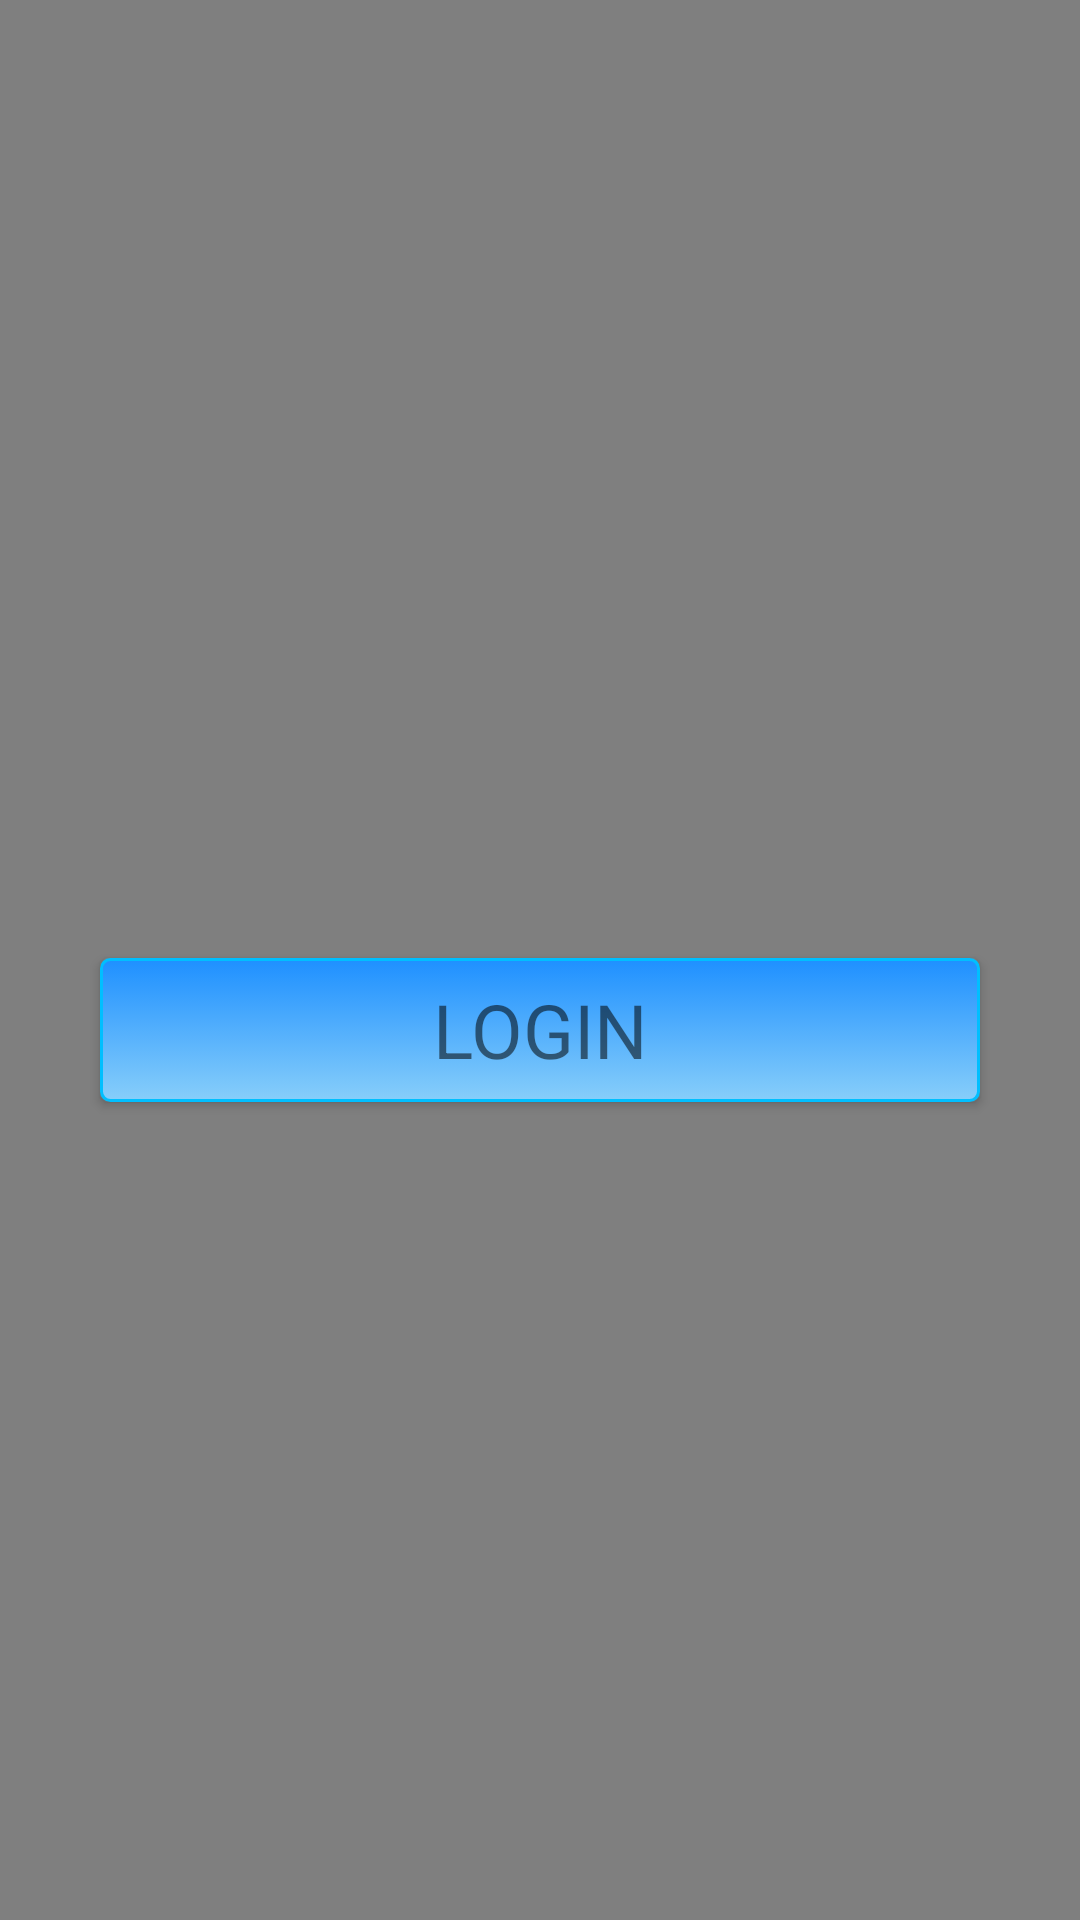

This screen was rendered from an Android layout file. Write that file and the resources it references.
<!-- AndroidManifest.xml: application theme AppTheme -->
<!-- res/layout/activity_upload_service.xml -->
<?xml version="1.0" encoding="utf-8"?>
<androidx.constraintlayout.widget.ConstraintLayout xmlns:android="http://schemas.android.com/apk/res/android"
    xmlns:app="http://schemas.android.com/apk/res-auto"
    xmlns:tools="http://schemas.android.com/tools"
    android:layout_width="match_parent"
    android:layout_height="match_parent"
    tools:context=".uploadServiceActivity">

    <androidx.appcompat.widget.Toolbar
        android:id="@+id/toolbar4"
        android:layout_width="match_parent"
        android:layout_height="?attr/actionBarSize"
        android:background="@color/md_light_blue_A700"
        android:elevation="4dp"
        android:theme="@style/ThemeOverlay.AppCompat.Dark.ActionBar"
        app:layout_constraintEnd_toEndOf="parent"
        app:layout_constraintStart_toStartOf="parent"
        app:layout_constraintTop_toTopOf="parent"
        app:popupTheme="@style/ThemeOverlay.AppCompat.Light" />


    <VideoView
        android:id="@+id/videoView3"
        android:layout_width="match_parent"
        android:layout_height="match_parent" />

        <androidx.core.widget.NestedScrollView
            android:layout_width="match_parent"
            android:layout_height="match_parent"
            android:fillViewport="true">

            <LinearLayout
                android:layout_width="match_parent"
                android:layout_height="match_parent"
                android:gravity="center"
                android:layout_gravity="center_vertical|center_horizontal"
                android:orientation="vertical">


                <LinearLayout
                    android:id="@+id/loginCheck"
                    android:layout_width="match_parent"
                    android:layout_height="match_parent"
                    android:gravity="center"
                    android:layout_gravity="center_vertical|center_horizontal"
                    android:orientation="vertical">
                    <TextView
                        android:id="@+id/checkService"
                        android:layout_width="wrap_content"
                        android:layout_height="wrap_content"
                        android:layout_gravity="center"
                        android:layout_margin="10sp"
                        android:textColor="@color/md_white_1000"
                        android:textSize="20sp"
                        android:textAlignment="center" />

                    <Button
                        android:id="@+id/redirectLogin"
                        style="?android:textAppearanceSmall"
                        android:layout_width="wrap_content"
                        android:layout_height="wrap_content"
                        android:layout_gravity="center"
                        android:layout_margin="10sp"
                        android:ems="10"
                        android:background="@drawable/mybutton"
                        android:padding="2sp"
                        android:text="Login"
                        android:textSize="25sp" />
                </LinearLayout>
                <LinearLayout
                    android:id="@+id/uploadLayout"
                    android:layout_width="match_parent"
                    android:layout_height="match_parent"
                    android:gravity="center"
                    android:layout_gravity="center_vertical|center_horizontal"
                    android:orientation="vertical">
                    <ImageView
                        android:id="@+id/ivLogoWiseL"
                        android:layout_width="wrap_content"
                        android:layout_height="wrap_content"
                        android:adjustViewBounds="true"
                        android:paddingTop="10sp"
                        android:layout_margin="8dp"
                        android:layout_gravity="center"
                        android:layout_weight="1"
                        android:scaleType="fitXY"
                        />
                <Button
                    android:id="@+id/bSelectImage"
                    android:layout_width="wrap_content"
                    android:layout_height="wrap_content"
                    app:layout_constraintTop_toTopOf="@+id/ivLogoWiseL"
                    android:layout_centerHorizontal="true"
                    android:padding="8dp"
                    android:text="SELECT IMAGE"
                    android:textColor="#FFFFFF"
                    android:background="@color/colorPrimaryDark"
                    />

                <EditText
                    android:id="@+id/ServiceTitle"
                    android:layout_width="wrap_content"
                    android:layout_height="wrap_content"
                    android:layout_gravity="center"
                    android:layout_margin="10sp"
                    android:padding="2sp"
                    android:ems="10"
                    android:background="@drawable/searchbox"
                    android:textSize="25sp"
                    android:hint="Title"
                    android:textAlignment="center" />

                
                <Spinner
                    android:id="@+id/spinner"
                    android:layout_width="290sp"
                    android:layout_height="50sp"
                    android:layout_gravity="center"
                    android:layout_margin="10sp"
                    android:gravity="center"
                    android:padding="8dp"
                    android:ems="10"
                    android:textSize="20pt"
                    android:textAlignment="center"
                    style="@style/spinnerItemStyle"
                    />

                <EditText
                    android:id="@+id/ServiceDescription"
                    android:layout_width="wrap_content"
                    android:layout_height="wrap_content"
                    android:layout_gravity="center"
                    android:layout_margin="10sp"
                    android:padding="2sp"
                    android:ems="10"
                    android:background="@drawable/searchbox"
                    android:textSize="25sp"
                    android:hint="Description"
                    android:textAlignment="center" />

                <Button
                    android:id="@+id/ServiceUploadBtn"
                    style="?android:textAppearanceSmall"
                    android:layout_width="wrap_content"
                    android:layout_height="wrap_content"
                    android:layout_gravity="center"
                    android:layout_margin="10sp"
                    android:ems="10"
                    android:background="@drawable/mybutton"
                    android:padding="2sp"
                    android:text="UPLOAD"
                    android:textSize="25sp" />
                </LinearLayout>
            </LinearLayout>
        </androidx.core.widget.NestedScrollView>

</androidx.constraintlayout.widget.ConstraintLayout>
<!-- resources referenced by this layout -->
<resources>
  <color name="colorPrimaryDark">#00574B</color>
  <!-- drawable mybutton (drawable) -->
  <?xml version="1.0" encoding="utf-8"?>
  <selector xmlns:android="http://schemas.android.com/apk/res/android" >
      <item android:state_pressed="true" >
          <shape android:shape="rectangle"  >
              <corners android:radius="3dip" />
              <stroke android:width="1dip" android:color="#000080" />
              <gradient android:angle="-90" android:startColor="#00008B" android:endColor="#6A5ACD"  />
          </shape>
      </item>
      <item android:state_focused="true">
          <shape android:shape="rectangle"  >
              <corners android:radius="3dip" />
              <stroke android:width="1dip" android:color="#5e7974" />
              <solid android:color="#58857e"/>
          </shape>
      </item>
      <item >
          <shape android:shape="rectangle"  >
              <corners android:radius="3dip" />
              <stroke android:width="1dip" android:color="#00BFFF" />
              <gradient android:angle="-90" android:startColor="#1E90FF" android:endColor="#87CEFA" />
          </shape>
      </item>
  </selector>
  <!-- drawable searchbox (drawable) -->
  <?xml version="1.0" encoding="utf-8"?>
  <selector xmlns:android="http://schemas.android.com/apk/res/android">
      <item>
          <shape>
              <gradient
                  android:angle="270"
                  android:endColor="@color/white"
                  android:startColor="@color/white" />
              <stroke
                  android:width="1dp"
                  android:color="@color/md_black_1000" />
              <corners
                  android:radius="1dp" />
              <padding
                  android:bottom="10dp"
                  android:left="10dp"
                  android:right="10dp"
                  android:top="10dp" />
          </shape>
      </item>
  
  </selector>
  <style name="spinnerItemStyle" parent="@android:style/Widget.Holo.DropDownItem.Spinner">
          <item name="android:textColor">#000000</item>
          <item name="android:background">#FBFAF9</item>
      </style>
  <style name="AppTheme" parent="Theme.AppCompat.Light.DarkActionBar">
          
          <item name="toolbarStyle">@style/custom_toolbar</item>
          <item name="windowActionBar">false</item>
          <item name="windowNoTitle">true</item>
          <item name="colorPrimary">@color/colorPrimary</item>
          <item name="colorPrimaryDark">@color/colorPrimaryDark</item>
          <item name="colorAccent">@color/colorAccent</item>
          <item name="android:windowTranslucentStatus">true</item>
          <item name="android:windowActionBarOverlay">true</item>
      </style>
  <color name="white">#ffffff</color>
  <style name="custom_toolbar" parent="@style/Widget.AppCompat.Toolbar">
          <item name="titleTextColor">#FFFF00</item>
      </style>
  <color name="colorPrimary">#008577</color>
  <color name="colorAccent">#D81B60</color>
</resources>
